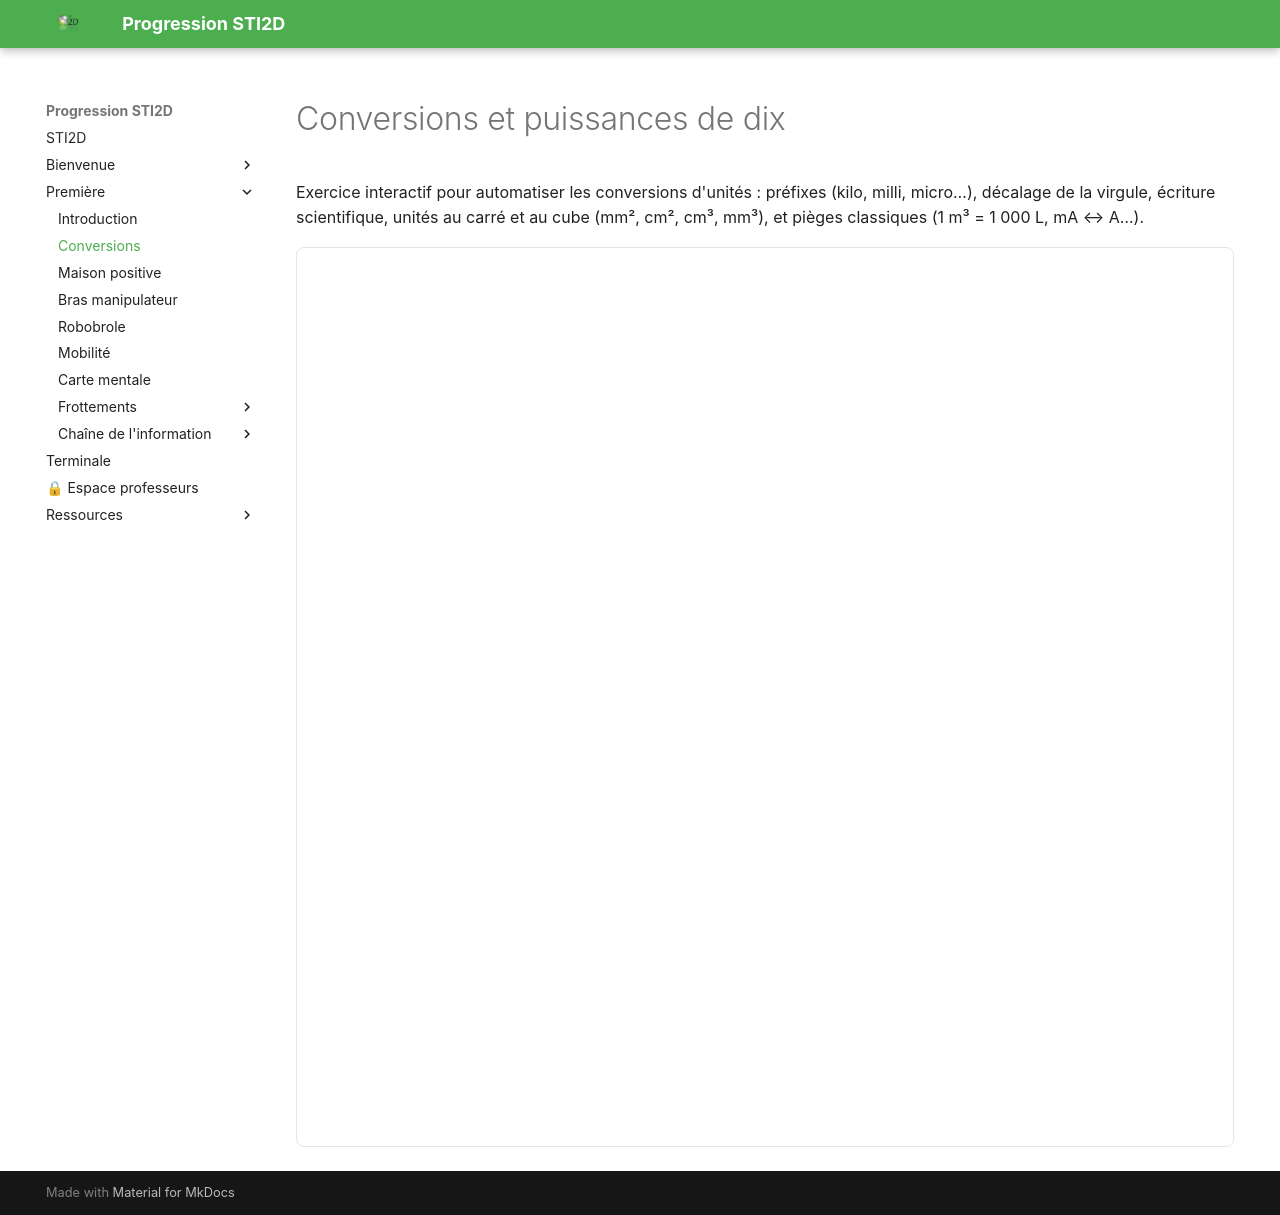

repository: XavierFrassinelli/Progression-STI2D-2026 · page: premiere_conversions/index.html · generator: mkdocs

---
toc: false
---

# Conversions et puissances de dix

Exercice interactif pour automatiser les conversions d'unités : préfixes (kilo, milli, micro…),
décalage de la virgule, écriture scientifique, unités au carré et au cube (mm², cm², cm³, mm³),
et pièges classiques (1 m³ = 1 000 L, mA ↔ A…).

<iframe
  id="conversions-frame"
  src="../assets/conversions.html"
  style="width:100%;height:900px;border:1px solid #e4e4e4;border-radius:8px;display:block;"
  loading="lazy"
  allow="clipboard-write"
></iframe>

<script>
  // L'exercice mesure son propre contenu et ajuste la hauteur de l'iframe.
  (function () {
    window.addEventListener('message', function (ev) {
      var d = ev.data;
      if (!d || d.type !== 'iframe-resize' || d.id !== 'conversions') return;
      var frame = document.getElementById('conversions-frame');
      if (!frame) return;
      var h = Math.max(420, Math.min(6000, Number(d.height) || 0)) + 16;
      frame.style.height = h + 'px';
    });
  })();
</script>
